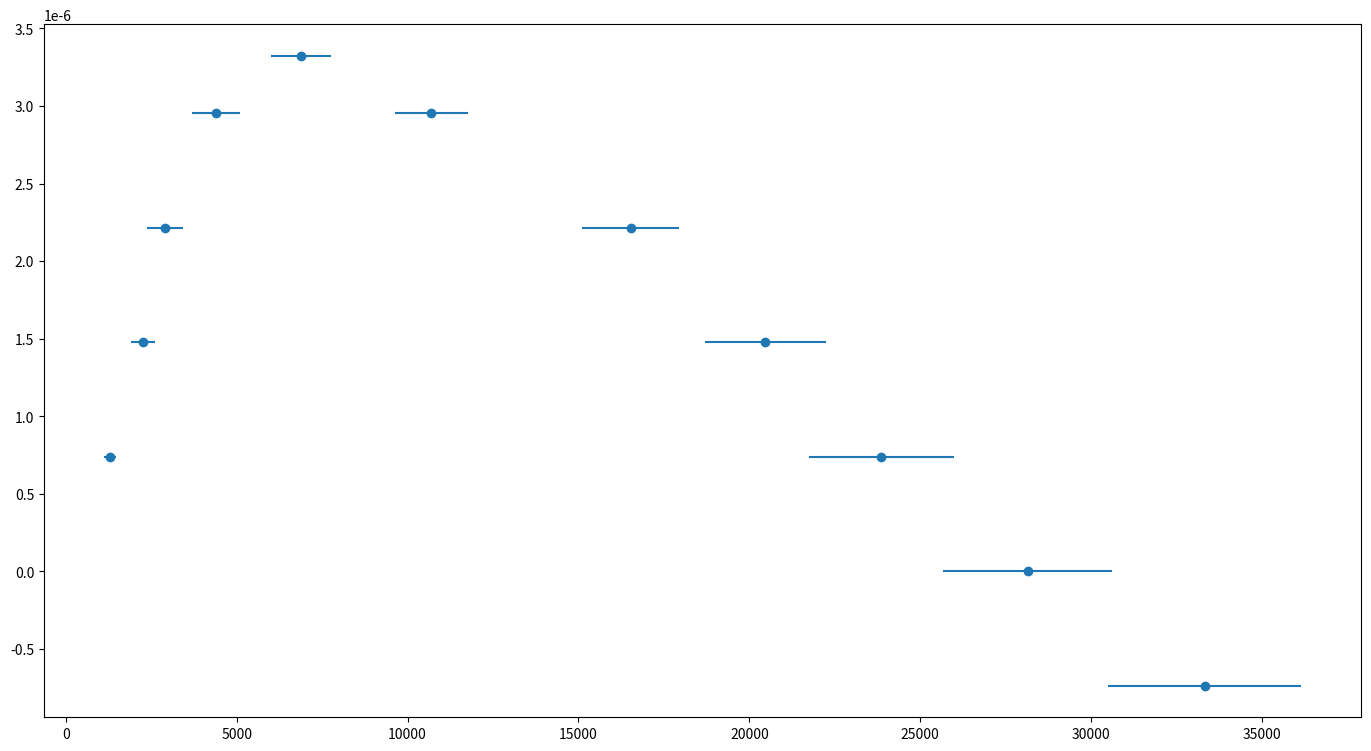

Source code (Python): (Note: this script raises an exception after producing the figure.)
"""
[redacted]

"""
import matplotlib.pyplot as plt
import numpy as np
from scipy.optimize import curve_fit
import os

plt.close('all')

### Point en live


Ilive = np.array([225])*1e-3
dIlive = np.array([25])*1e-3

nlive = np.array([2.5])


### Données
# On va mesurer en relatif.
n=np.array([1,2,3,4,4.5,4,3,2,1,0,-1])#Nombre de Frange mesurée. La photodiode n'est pas une bonne idée car trop de fluctuation. On repere l'apparition d'un anneau noir.
I=np.array([110,193,248,375,588,913,1411,1747,2037,2403,2845])*1e-3 # Intensité mesurée avec un amperemetre avant barreau.
dI = np.array([10,20,30,40,50,60,80,100,120,140,160])*1e-3

H=11712*I # Loi de JBD a prendre plus precisemment.
lamb=650e-9 # Longueur d'onde du laser avec incertitude de 30 nm environ.
dL=lamb/2*n # Une frange correspond à une variation d'un bras du michelson donc un allongement du barreau de lambda/2

L=44e-2 # A la louche 1 m merite detre pris plus precisemment;
ddL = 0.05

# On cherche l'allongement relatif en fonction du champ B.
xdata=H
ydata=dL/L

xtab = np.array([0,2500,5000,7500,10000,12500,15000,17500,20000,22500,25000,27500,30000,40000])
ytab = np.array([0,3e-6,4e-6,4.5e-6,4.5e-6,4.2e-6,3.5e-6,3e-6,2e-6,1.2e-6,0.5e-6,-0.2e-6,-1e-6,-2.8e-6])

### Incertitudes


xerrdata=17712*dI
yerrdata=np.array([ddL/L]*len(xdata))*ydata

xlive = np.array([])
xliverr = np.array([])
if len(Ilive)>0:

    xlive=11712*Ilive
    xliverr=11712*dIlive

    ylive=lamb/2*nlive/L
    yliverr=ylive * ddL/L

if len(xliverr) >0 :
    xerr=np.concatenate((xerrdata,xliverr))
    yerr=np.concatenate((yerrdata,yliverr))


if len(xliverr)== 0 :
    xerr=xerrdata
    yerr=yerrdata

### Données fit


debut=0
fin=len(xdata)+1

if len(xlive) >0 :
    xlive=np.array(xlive)
    ylive=np.array(ylive)
    xfit=np.concatenate((xdata[debut:fin],xlive))
    yfit=np.concatenate((ydata[debut:fin],ylive))


if len(xlive) == 0 :
    xfit=xdata[debut:fin]
    yfit=ydata[debut:fin]


### Noms axes et titre

xstr='H champ excitateur [A/m]'
ystr='Allongement relatif [$\Delta L$ / $L$]'
titlestr='Magnétostriction en fonction du champ excitateur'
ftsize=18

### Ajustement

def func(x,a,b):
    return a*x+b

popt, pcov = curve_fit(func, xfit, yfit,sigma=None)
### Récupération paramètres de fit

print("\n"+titlestr)
a,b=popt
ua,ub=np.sqrt(pcov[0,0]),np.sqrt(pcov[1,1])
print("y = ax  + b \na= " + str(a) + "\nb = " + str(b))
print("ua = " + str(ua) + "\nub = " + str(ub) )

### Tracé de la courbe
xfitth=np.linspace(0,12,100)
fitth=func(xfitth,*popt)

plt.figure(figsize=(17,9))
xtest = np.linspace(np.min(xdata),np.max(xdata),100)

plt.errorbar(xdata,ydata,yerr=yerrdata,xerr=xerrdata,fmt='o',label='Données')
plt.scatter(xtab,ytab,c='black',label='valeurs tabulés')
if len(xlive)>0:
    plt.errorbar(xlive,ylive,yerr=yliverr,xerr=xliverr,c='green',fmt='o',label='Point ajouté')
plt.title(titlestr,fontsize=ftsize)
plt.grid(True)
plt.xticks(fontsize=ftsize)
plt.yticks(fontsize=ftsize)
plt.legend(fontsize=ftsize)
plt.xlabel(xstr,fontsize=ftsize)
plt.ylabel(ystr,fontsize=ftsize)
plt.show()

